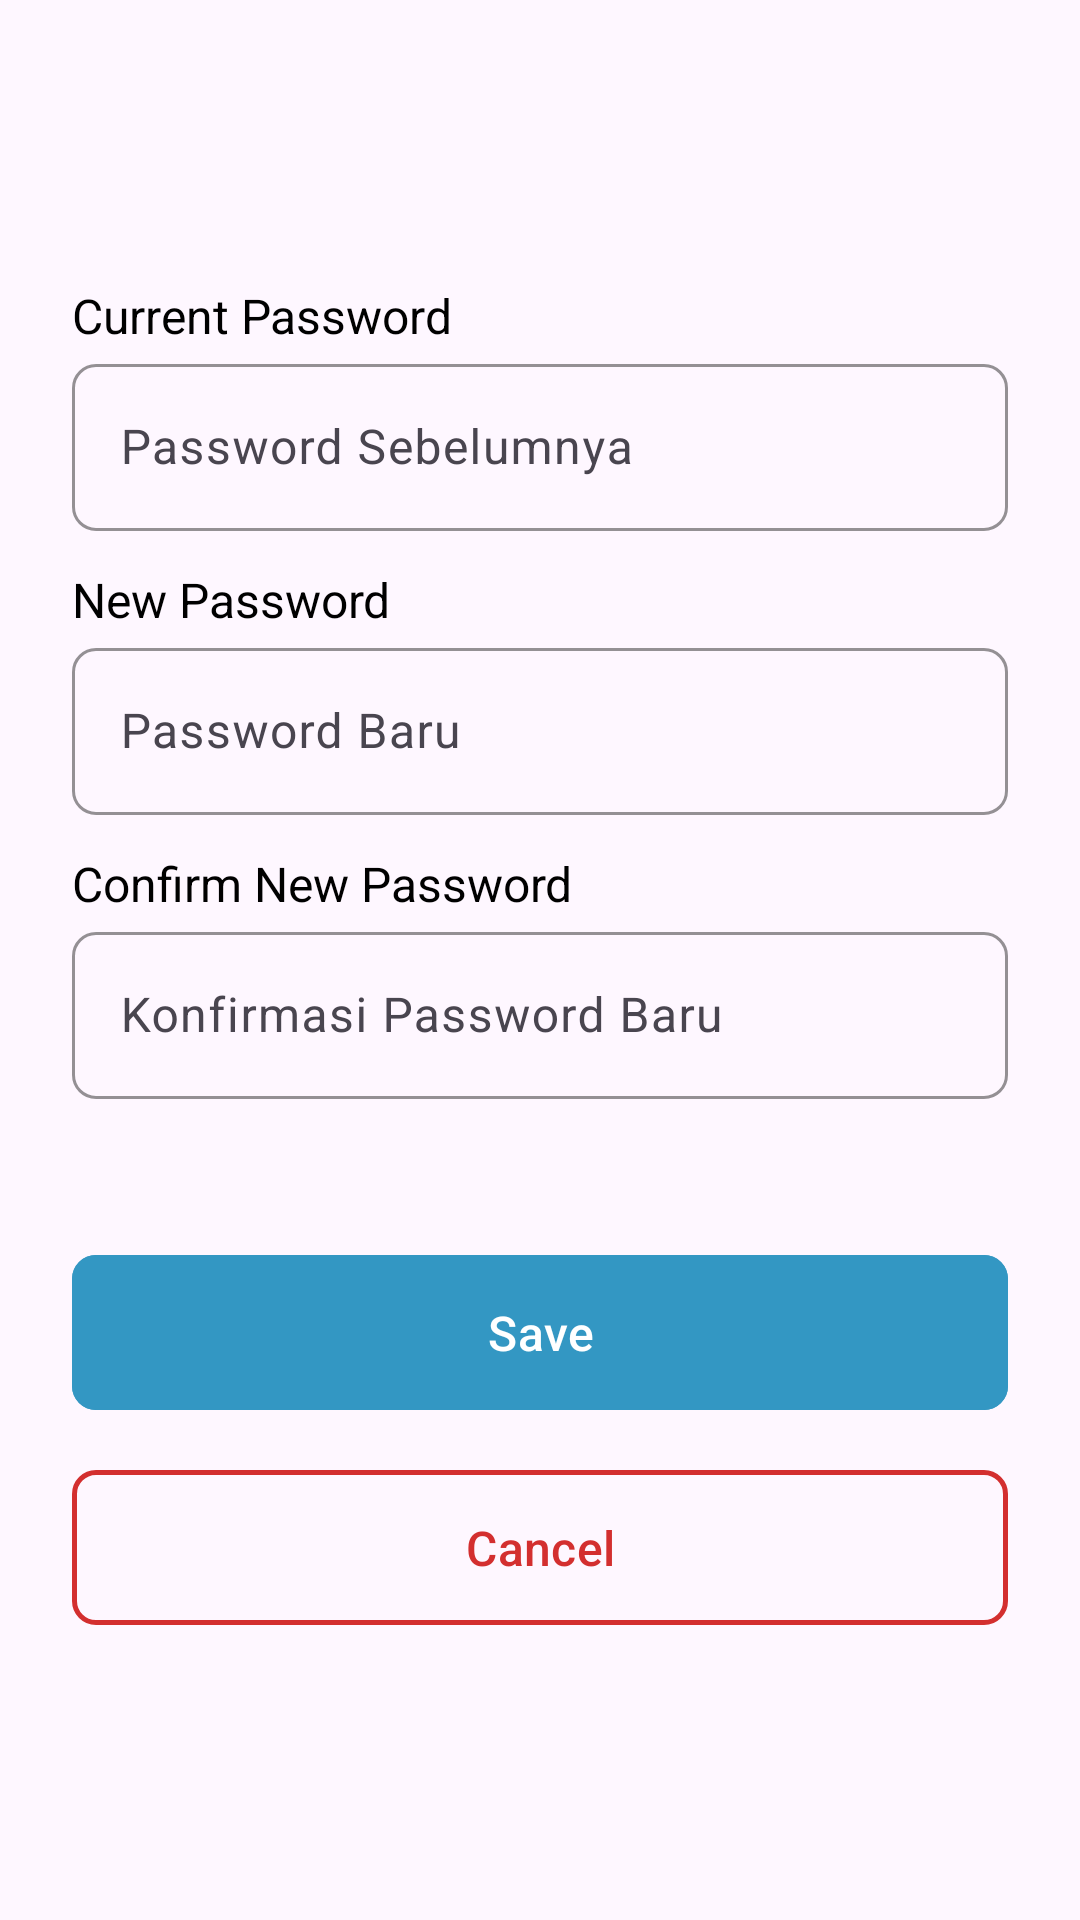

Here is an Android app screen rendered from its layout file. Give the layout XML and the strings, colors and styles it references.
<!-- AndroidManifest.xml: application theme Theme.Equiply -->
<!-- res/layout/activity_change_password.xml -->
<?xml version="1.0" encoding="utf-8"?>
<LinearLayout xmlns:android="http://schemas.android.com/apk/res/android"
    xmlns:app="http://schemas.android.com/apk/res-auto"
    android:orientation="vertical"
    android:padding="24dp"
    android:layout_width="match_parent"
    android:layout_height="match_parent"
    android:backgroundTint="#F5F7FA"
    android:gravity="center_vertical">

    <TextView
        android:layout_width="wrap_content"
        android:layout_height="wrap_content"
        android:text="Current Password"
        android:textColor="@color/black_modif"
        android:textSize="16sp"/>

    <com.google.android.material.textfield.TextInputLayout
        android:layout_width="match_parent"
        android:layout_height="wrap_content"
        app:boxCornerRadiusBottomEnd="8dp"
        app:boxCornerRadiusBottomStart="8dp"
        app:boxCornerRadiusTopEnd="8dp"
        app:boxCornerRadiusTopStart="8dp"
        android:layout_marginBottom="12dp"
        app:hintTextColor="@color/blue_medium"
        app:boxStrokeColor="@color/blue_medium">
        <com.google.android.material.textfield.TextInputEditText
            android:layout_width="match_parent"
            android:layout_height="wrap_content"
            android:id="@+id/etCurrPass"
            android:hint="Password Sebelumnya"
            android:inputType="textPassword"
            android:textColor="@color/gray_dark" />
    </com.google.android.material.textfield.TextInputLayout>

    <TextView
        android:layout_width="wrap_content"
        android:layout_height="wrap_content"
        android:text="New Password"
        android:textColor="@color/black_modif"
        android:textSize="16sp"/>

    <com.google.android.material.textfield.TextInputLayout
        android:layout_width="match_parent"
        android:layout_height="wrap_content"
        app:boxCornerRadiusBottomEnd="8dp"
        app:boxCornerRadiusBottomStart="8dp"
        app:boxCornerRadiusTopEnd="8dp"
        app:boxCornerRadiusTopStart="8dp"
        android:layout_marginBottom="12dp"
        app:hintTextColor="@color/blue_medium"
        app:boxStrokeColor="@color/blue_medium">
        <com.google.android.material.textfield.TextInputEditText
            android:layout_width="match_parent"
            android:layout_height="wrap_content"
            android:id="@+id/etNewPassword"
            android:hint="Password Baru"
            android:inputType="textPassword"
            android:textColor="@color/gray_dark" />
    </com.google.android.material.textfield.TextInputLayout>

    <TextView
        android:layout_width="wrap_content"
        android:layout_height="wrap_content"
        android:text="Confirm New Password"
        android:textColor="@color/black_modif"
        android:textSize="16sp"/>

    <com.google.android.material.textfield.TextInputLayout
        android:layout_width="match_parent"
        android:layout_height="wrap_content"
        app:boxCornerRadiusBottomEnd="8dp"
        app:boxCornerRadiusBottomStart="8dp"
        app:boxCornerRadiusTopEnd="8dp"
        app:boxCornerRadiusTopStart="8dp"
        android:layout_marginBottom="8dp"
        app:hintTextColor="@color/blue_medium"
        app:boxStrokeColor="@color/blue_medium">
        <com.google.android.material.textfield.TextInputEditText
            android:layout_width="match_parent"
            android:layout_height="wrap_content"
            android:id="@+id/etConfirmPassword"
            android:hint="Konfirmasi Password Baru"
            android:inputType="textPassword"
            android:textColor="@color/gray_dark" />
    </com.google.android.material.textfield.TextInputLayout>

    <com.google.android.material.button.MaterialButton
        android:id="@+id/btnSavePassword"
        android:layout_width="match_parent"
        android:layout_height="wrap_content"
        android:backgroundTint="@color/blue_medium"
        android:text="Save"
        android:textColor="@color/white_modif"
        android:textSize="16sp"
        app:cornerRadius="8dp"
        android:padding="15dp"
        android:layout_marginTop="40dp"/>

    <com.google.android.material.button.MaterialButton
        android:id="@+id/btnCancel"
        android:layout_width="match_parent"
        android:layout_height="wrap_content"
        android:backgroundTint="@android:color/transparent"
        android:text="Cancel"
        android:textColor="@color/red_error"
        app:strokeColor="@color/red_error"
        app:strokeWidth="1.5dp"
        android:textSize="16sp"
        app:cornerRadius="8dp"
        android:padding="15dp"
        android:layout_marginTop="12dp"/>

</LinearLayout>
<!-- resources referenced by this layout -->
<resources>
  <color name="black_modif">#000000</color>
  <color name="blue_medium">#3397C3</color>
  <color name="gray_dark">#6C7278</color>
  <color name="red_error">#D32F2F</color>
  <color name="white_modif">#FFFFFF</color>
  <style name="Theme.Equiply" parent="Base.Theme.Equiply" />
  <style name="Base.Theme.Equiply" parent="Theme.Material3.Light.NoActionBar">
          
          
      </style>
</resources>
